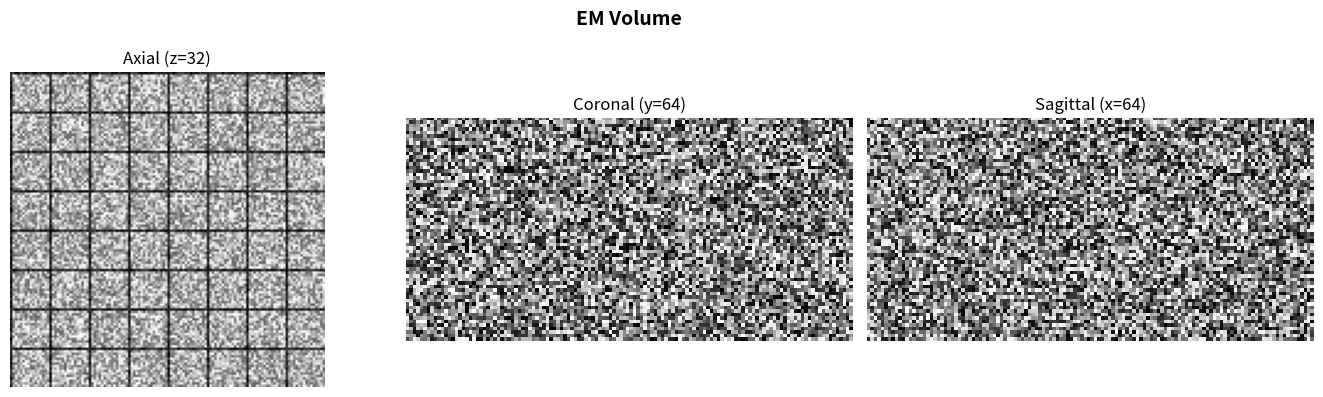
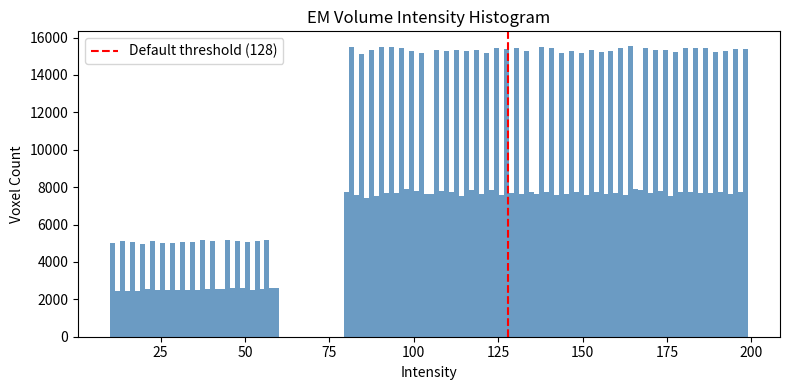
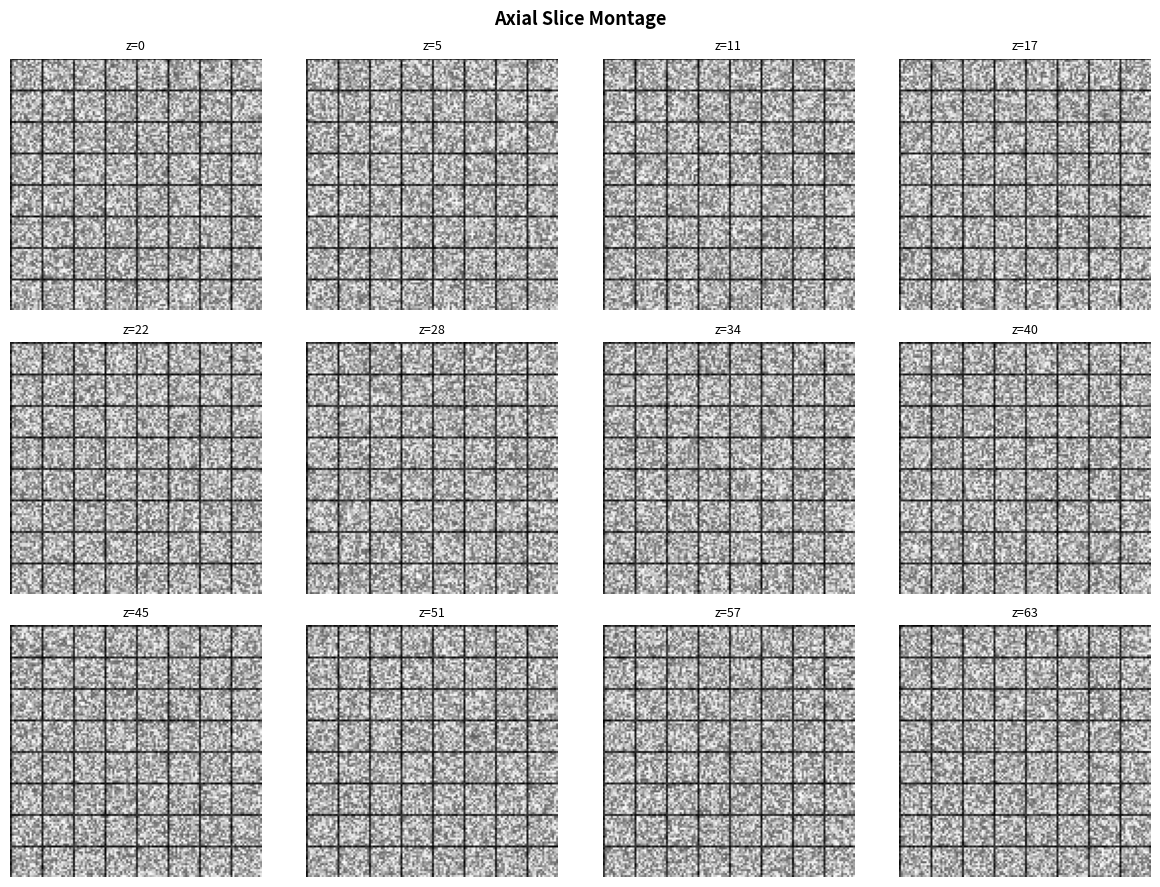

Source code (Python) for these figures, in order:
import numpy as np
import matplotlib.pyplot as plt
from matplotlib.gridspec import GridSpec

try:
    import nrrd
    HAS_NRRD = True
except ImportError:
    HAS_NRRD = False

try:
    import nibabel as nib
    HAS_NIBABEL = True
except ImportError:
    HAS_NIBABEL = False

print(f"pynrrd available: {HAS_NRRD}")
print(f"nibabel available: {HAS_NIBABEL}")

VOLUME_PATH = "../sample_data/mini_em_stack.nrrd"

def load_volume(path):
    """Load a volume from NRRD or NIfTI format."""
    if path.endswith(".nrrd") and HAS_NRRD:
        data, header = nrrd.read(path)
        spacing = np.abs(np.diag(header.get("space directions", np.eye(3))))
        origin = header.get("space origin", np.zeros(3))
        return data, {"spacing": spacing, "origin": origin, "raw_header": header}
    elif HAS_NIBABEL:
        img = nib.load(path)
        data = np.asarray(img.dataobj)
        spacing = img.header.get_zooms()[:3]
        origin = img.affine[:3, 3]
        return data, {"spacing": spacing, "origin": origin, "affine": img.affine}
    else:
        raise ImportError("Install pynrrd or nibabel to load volumes.")

# For demonstration, create a synthetic volume if the file doesn't exist
import os
if not os.path.exists(VOLUME_PATH):
    print("Sample volume not found -- generating synthetic EM-like data")
    np.random.seed(42)
    volume = np.random.randint(80, 200, size=(64, 128, 128), dtype=np.uint8)
    # Simulate dark membranes as grid lines
    volume[:, ::16, :] = np.random.randint(10, 60, size=(64, 8, 128), dtype=np.uint8)
    volume[:, :, ::16] = np.random.randint(10, 60, size=(64, 128, 8), dtype=np.uint8)
    meta = {"spacing": np.array([1.0, 1.0, 1.0]), "origin": np.zeros(3)}
else:
    volume, meta = load_volume(VOLUME_PATH)

print(f"Volume shape: {volume.shape}")
print(f"Dtype: {volume.dtype}")
print(f"Spacing: {meta['spacing']}")
print(f"Intensity range: [{volume.min()}, {volume.max()}]")
print(f"Memory: {volume.nbytes / 1e6:.1f} MB")

def show_orthogonal_slices(vol, title="EM Volume"):
    """Display center slices along each axis."""
    z, y, x = [s // 2 for s in vol.shape]

    fig = plt.figure(figsize=(14, 4))
    gs = GridSpec(1, 3, figure=fig)

    ax0 = fig.add_subplot(gs[0, 0])
    ax0.imshow(vol[z, :, :], cmap="gray", aspect="equal")
    ax0.set_title(f"Axial (z={z})")
    ax0.axis("off")

    ax1 = fig.add_subplot(gs[0, 1])
    ax1.imshow(vol[:, y, :], cmap="gray", aspect="equal")
    ax1.set_title(f"Coronal (y={y})")
    ax1.axis("off")

    ax2 = fig.add_subplot(gs[0, 2])
    ax2.imshow(vol[:, :, x], cmap="gray", aspect="equal")
    ax2.set_title(f"Sagittal (x={x})")
    ax2.axis("off")

    fig.suptitle(title, fontsize=14, fontweight="bold")
    plt.tight_layout()
    plt.show()

show_orthogonal_slices(volume)

fig, ax = plt.subplots(figsize=(8, 4))
ax.hist(volume.ravel(), bins=128, color="steelblue", edgecolor="none", alpha=0.8)
ax.set_xlabel("Intensity")
ax.set_ylabel("Voxel Count")
ax.set_title("EM Volume Intensity Histogram")
ax.axvline(x=128, color="red", linestyle="--", label="Default threshold (128)")
ax.legend()
plt.tight_layout()
plt.show()

print(f"Mean intensity: {volume.mean():.1f}")
print(f"Std deviation:  {volume.std():.1f}")
print(f"Median:         {np.median(volume):.1f}")

n_slices = min(12, volume.shape[0])
indices = np.linspace(0, volume.shape[0] - 1, n_slices, dtype=int)
cols = 4
rows = int(np.ceil(n_slices / cols))

fig, axes = plt.subplots(rows, cols, figsize=(3 * cols, 3 * rows))
axes = axes.flatten()

for i, idx in enumerate(indices):
    axes[i].imshow(volume[idx], cmap="gray")
    axes[i].set_title(f"z={idx}", fontsize=9)
    axes[i].axis("off")

for j in range(i + 1, len(axes)):
    axes[j].axis("off")

fig.suptitle("Axial Slice Montage", fontsize=13, fontweight="bold")
plt.tight_layout()
plt.show()
